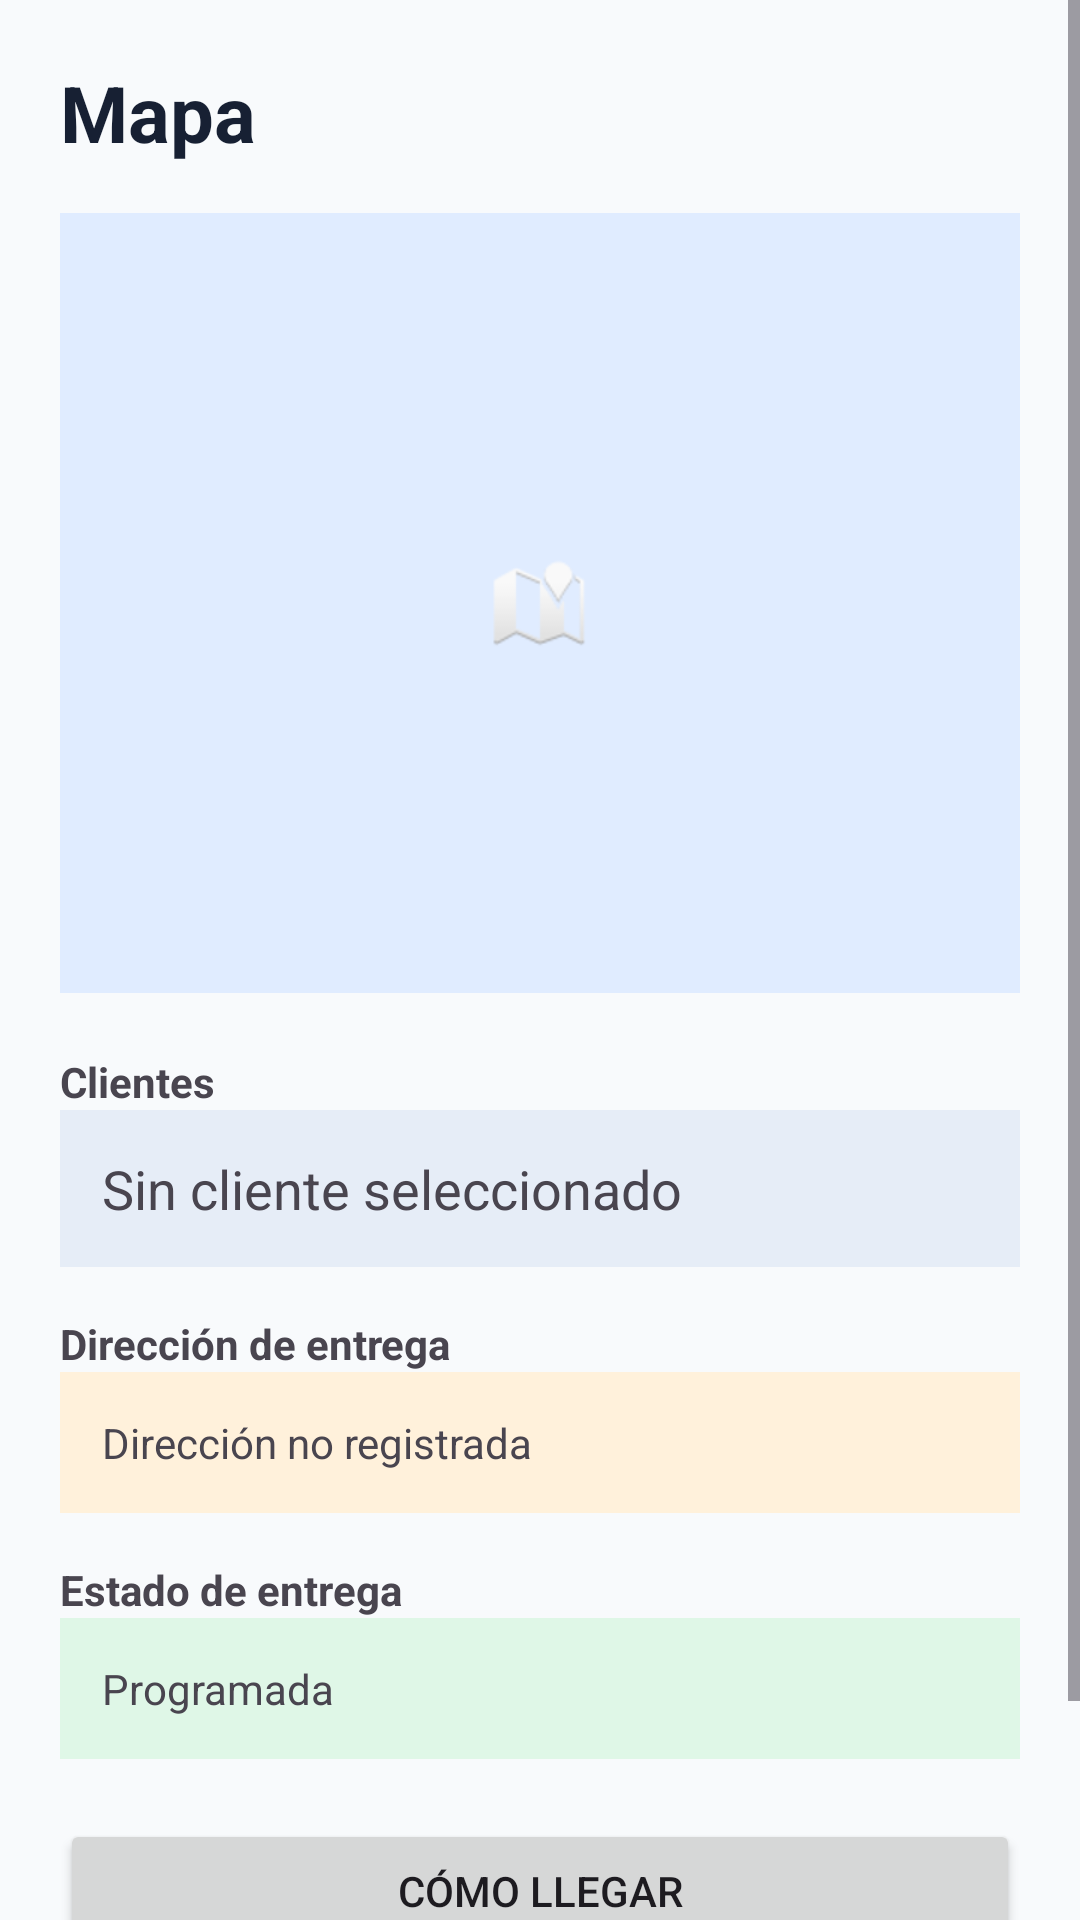

Layout XML and referenced resources for this Android screen:
<!-- AndroidManifest.xml: application theme Theme.DeritzStore -->
<!-- res/layout/activity_map.xml -->
<?xml version="1.0" encoding="utf-8"?>
<ScrollView xmlns:android="http://schemas.android.com/apk/res/android"
    android:id="@+id/main"
    android:layout_width="match_parent"
    android:layout_height="match_parent"
    android:fillViewport="true"
    android:background="#F8FAFC">

    <LinearLayout
        android:layout_width="match_parent"
        android:layout_height="wrap_content"
        android:orientation="vertical"
        android:padding="20dp">

        <TextView
            android:layout_width="match_parent"
            android:layout_height="wrap_content"
            android:text="@string/map"
            android:textSize="26sp"
            android:textStyle="bold"
            android:textColor="#172033"
            android:layout_marginBottom="16dp" />

        <ImageView
            android:id="@+id/ivMapPreview"
            android:layout_width="match_parent"
            android:layout_height="260dp"
            android:src="@android:drawable/ic_dialog_map"
            android:background="#E0ECFF"
            android:scaleType="centerInside"
            android:contentDescription="@string/map_preview"
            android:layout_marginBottom="20dp" />

        <TextView
            android:layout_width="match_parent"
            android:layout_height="wrap_content"
            android:text="@string/clients"
            android:textStyle="bold" />

        <TextView
            android:id="@+id/tvMapClient"
            android:layout_width="match_parent"
            android:layout_height="wrap_content"
            android:text="@string/no_client_selected"
            android:textSize="18sp"
            android:padding="14dp"
            android:background="#E6EDF7"
            android:layout_marginBottom="16dp" />

        <TextView
            android:layout_width="match_parent"
            android:layout_height="wrap_content"
            android:text="@string/delivery_address"
            android:textStyle="bold" />

        <TextView
            android:id="@+id/tvMapAddress"
            android:layout_width="match_parent"
            android:layout_height="wrap_content"
            android:text="@string/no_address"
            android:padding="14dp"
            android:background="#FFF1DB"
            android:layout_marginBottom="16dp" />

        <TextView
            android:layout_width="match_parent"
            android:layout_height="wrap_content"
            android:text="@string/delivery_status"
            android:textStyle="bold" />

        <TextView
            android:id="@+id/tvMapDeliveryStatus"
            android:layout_width="match_parent"
            android:layout_height="wrap_content"
            android:text="@string/scheduled"
            android:padding="14dp"
            android:background="#DFF7E7"
            android:layout_marginBottom="20dp" />

        <Button
            android:id="@+id/btnDirections"
            android:layout_width="match_parent"
            android:layout_height="wrap_content"
            android:text="@string/get_directions" />

        <Button
            android:id="@+id/btnSaveLocation"
            android:layout_width="match_parent"
            android:layout_height="wrap_content"
            android:text="@string/save_location" />

    </LinearLayout>
</ScrollView>
<!-- resources referenced by this layout -->
<resources>
  <string name="clients">Clientes</string>
  <string name="delivery_address">Dirección de entrega</string>
  <string name="delivery_status">Estado de entrega</string>
  <string name="get_directions">Cómo llegar</string>
  <string name="map">Mapa</string>
  <string name="map_preview">Vista previa del mapa</string>
  <string name="no_address">Dirección no registrada</string>
  <string name="no_client_selected">Sin cliente seleccionado</string>
  <string name="save_location">Guardar ubicación</string>
  <string name="scheduled">Programada</string>
  <style name="Theme.DeritzStore" parent="Base.Theme.DeritzStore" />
  <style name="Base.Theme.DeritzStore" parent="Theme.Material3.DayNight.NoActionBar">
          
          
      </style>
</resources>
